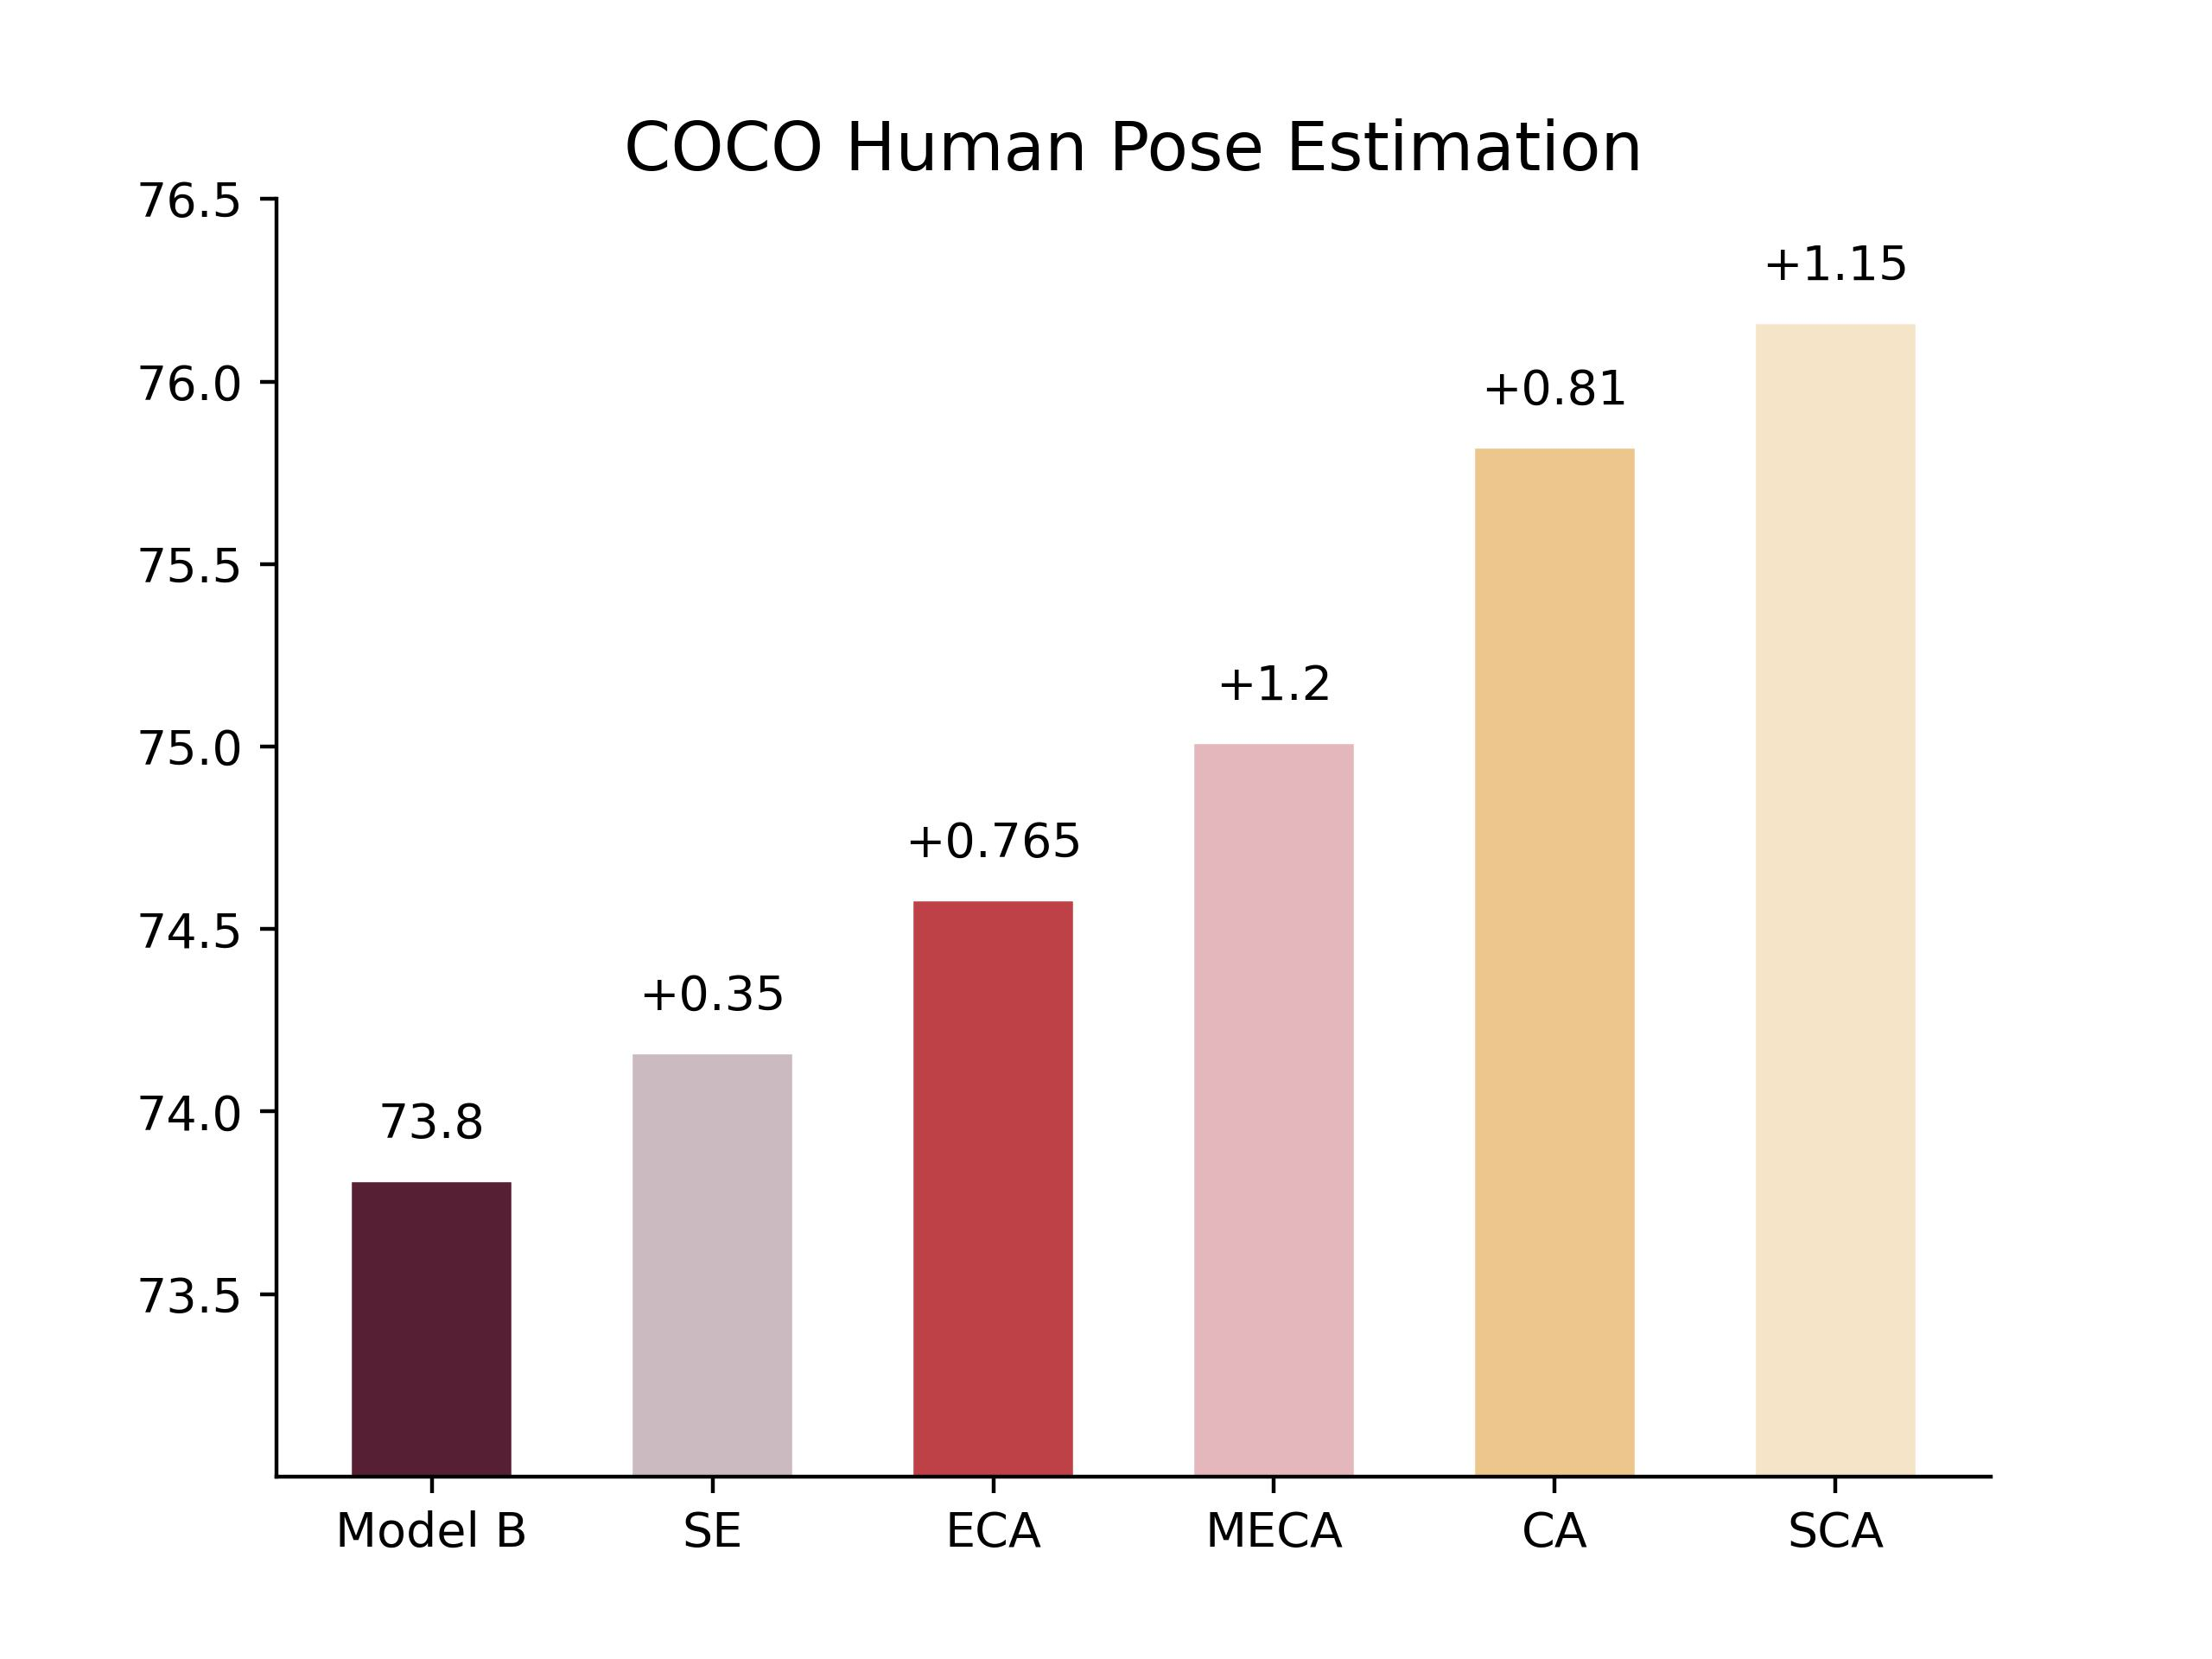

The script that saved this image:
import matplotlib.pyplot as plt

# 数据
objects = ['Model B', 'SE', 'ECA', 'MECA', 'CA', 'SCA']
values = [73.8, 74.15, 74.57, 75, 75.81, 76.15]
# colors = [(85, 31, 51), (203, 187, 193), (189, 65, 70), (228, 183, 188), (236, 198, 140), (275, 228, 200)]
colors = [(0.34, 0.1215, 0.2), (0.796, 0.734, 0.7568), (0.741, 0.2548, 0.2745), (0.8941, 0.7176, 0.7373),
          (0.9255, 0.7765, 0.5490), (0.9608, 0.8941, 0.7843)]

values_add = ['73.8', '+0.35', '+0.765', '+1.2', '+0.81', '+1.15']

# 创建柱状图
bars = plt.bar(objects, values, width=0.55, align='center')

# 在每个柱体上方标注数字
for i, value in enumerate(values):
    plt.text(i, value + 0.1, str(values_add[i]), ha='center', va='bottom')

for bar, color in zip(bars, colors):
    bar.set_color(color)

# # 设置每个柱体的边框为黑色
# for bar in bars:
#     bar.set_edgecolor((0.2, 0.2, 0.2))

# 设置y轴范围和标签
plt.ylim(73, 76.5)
plt.yticks([i for i in {73.5, 74, 74.5, 75, 75.5, 76, 76.5}])

# 添加标题和标签
plt.title('COCO Human Pose Estimation', fontsize=14)

# 移除右边和顶部的边框线
plt.gca().spines['top'].set_visible(False)
plt.gca().spines['right'].set_visible(False)

# 保存图表为图片文件（可选择的格式包括PNG、JPEG、SVG等）
plt.savefig('bar_plot.jpg', dpi=400)

# 显示图形
plt.show()